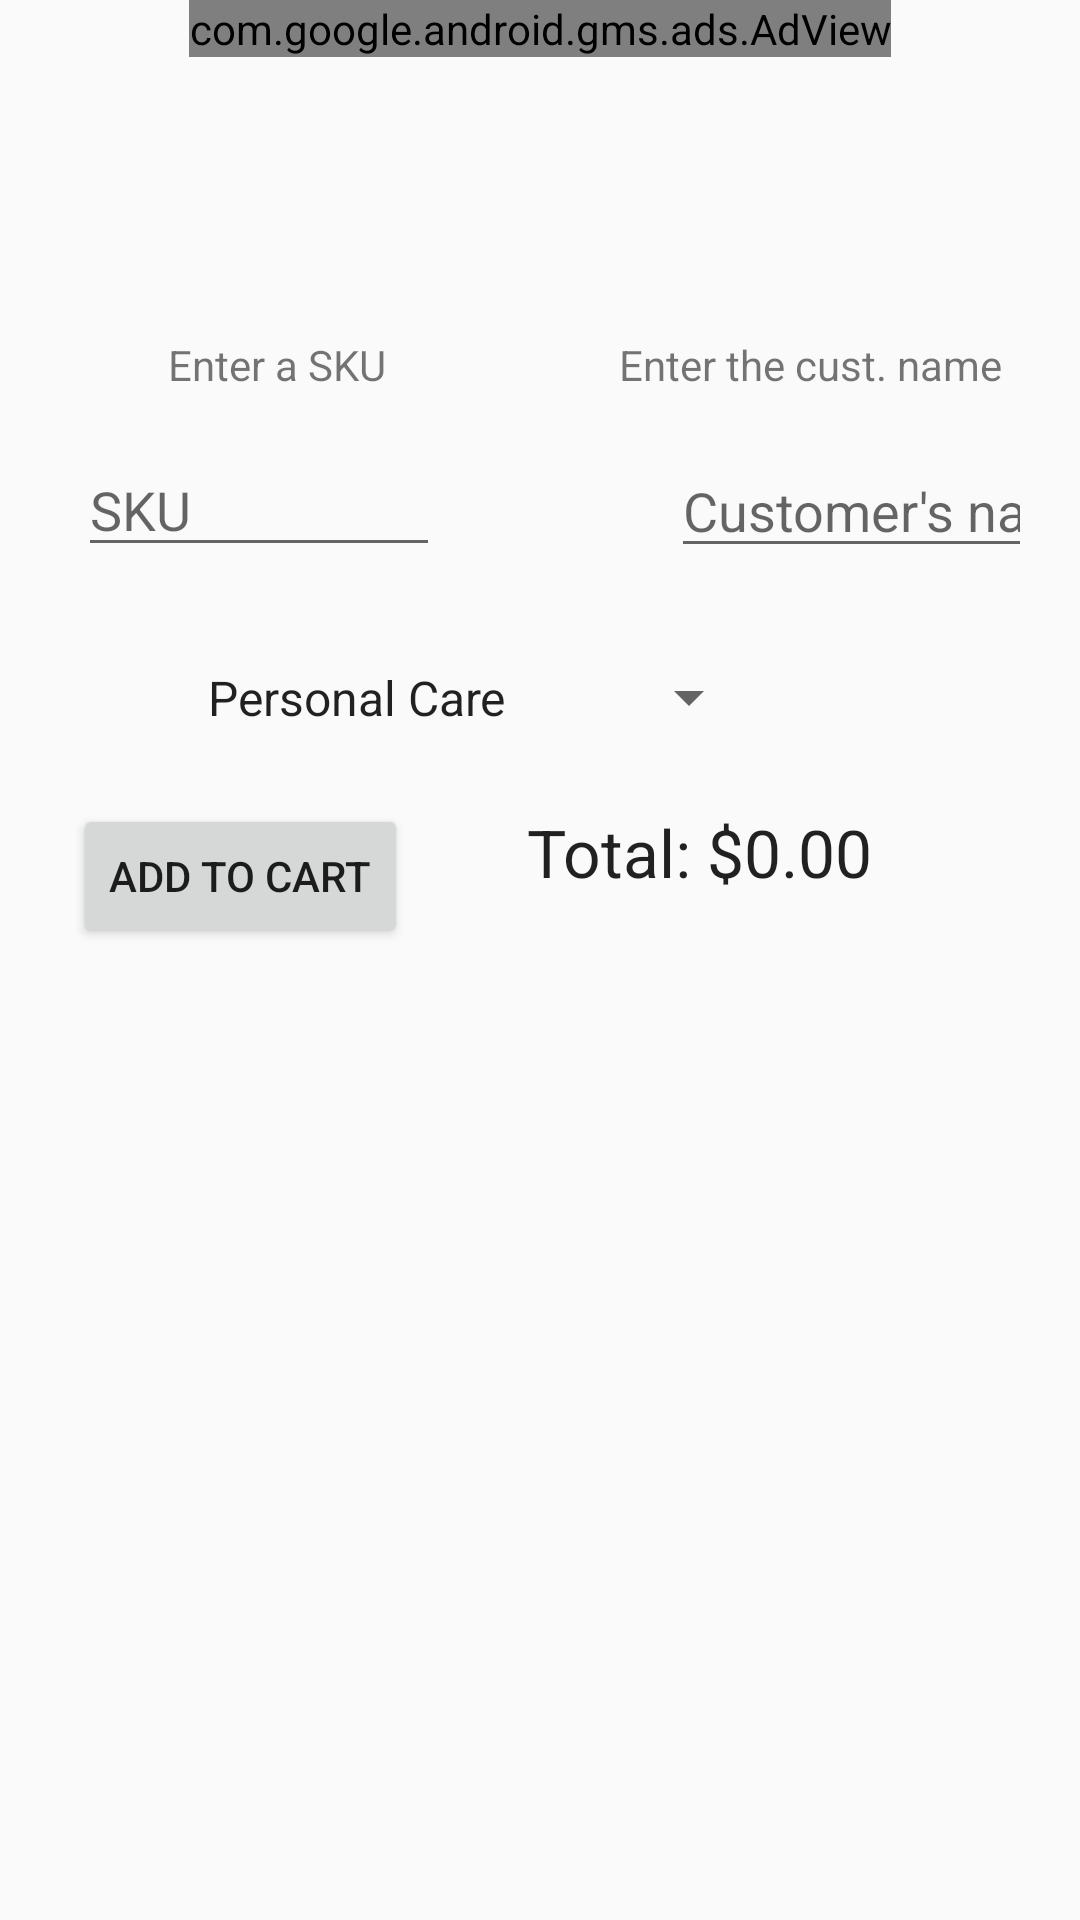

This screen was rendered from an Android layout file. Write that file and the resources it references.
<!-- AndroidManifest.xml: application theme AppTheme -->
<!-- res/layout/activity_main.xml -->
<?xml version="1.0" encoding="utf-8"?>
<androidx.constraintlayout.widget.ConstraintLayout xmlns:android="http://schemas.android.com/apk/res/android"
    xmlns:app="http://schemas.android.com/apk/res-auto"
    xmlns:tools="http://schemas.android.com/tools"
    android:layout_width="match_parent"
    android:layout_height="fill_parent"
    android:layout_centerHorizontal="true"
    tools:context=".MainActivity"
    android:theme="@style/Theme.AppCompat.Light.DarkActionBar">

    <Button
        android:id="@+id/add_to_cart"
        android:layout_width="wrap_content"
        android:layout_height="wrap_content"
        android:layout_marginStart="44dp"
        android:layout_marginLeft="44dp"
        android:layout_marginTop="268dp"
        android:layout_marginEnd="45dp"
        android:layout_marginRight="45dp"
        android:onClick="onClick_addToCart"
        android:text="Add to cart"
        app:layout_constraintEnd_toStartOf="@+id/total"
        app:layout_constraintStart_toStartOf="@+id/due"
        app:layout_constraintTop_toTopOf="parent" />

    <TextView
        android:id="@+id/textView"
        android:layout_width="wrap_content"
        android:layout_height="wrap_content"
        android:layout_marginStart="30dp"
        android:layout_marginLeft="30dp"
        android:text="Enter a SKU"
        app:layout_constraintBottom_toBottomOf="@+id/textView2"
        app:layout_constraintStart_toStartOf="@+id/sku"
        app:layout_constraintTop_toTopOf="@+id/textView2" />

    <TextView
        android:id="@+id/total"
        android:layout_width="wrap_content"
        android:layout_height="wrap_content"
        android:layout_marginEnd="84dp"
        android:layout_marginRight="84dp"
        android:layout_marginBottom="32dp"
        android:text="Total: $0.00"
        android:textAppearance="@style/TextAppearance.AppCompat.Large"
        app:layout_constraintBottom_toTopOf="@+id/due"
        app:layout_constraintEnd_toEndOf="@+id/due" />

    <EditText
        android:id="@+id/sku"
        android:layout_width="0dp"
        android:layout_height="41dp"
        android:layout_marginStart="26dp"
        android:layout_marginLeft="26dp"
        android:layout_marginTop="36dp"
        android:layout_marginEnd="77dp"
        android:layout_marginRight="77dp"
        android:layout_marginBottom="30dp"
        android:ems="10"
        android:hint="SKU"
        android:inputType="textPersonName"
        app:layout_constraintBottom_toTopOf="@+id/cats"
        app:layout_constraintEnd_toStartOf="@+id/custName"
        app:layout_constraintStart_toStartOf="parent"
        app:layout_constraintTop_toTopOf="@+id/textView" />

    <TextView
        android:id="@+id/textView2"
        android:layout_width="wrap_content"
        android:layout_height="wrap_content"
        android:layout_marginEnd="26dp"
        android:layout_marginRight="26dp"
        android:layout_marginBottom="17dp"
        android:text="Enter the cust. name"
        app:layout_constraintBottom_toTopOf="@+id/custName"
        app:layout_constraintEnd_toEndOf="parent" />

    <Spinner
        android:id="@+id/cats"
        android:layout_width="0dp"
        android:layout_height="27dp"
        android:layout_marginStart="37dp"
        android:layout_marginLeft="37dp"
        android:layout_marginTop="71dp"
        android:layout_marginEnd="37dp"
        android:layout_marginRight="37dp"
        android:layout_marginBottom="70dp"
        android:entries="@array/catagories"
        app:layout_constraintBottom_toBottomOf="@+id/add_to_cart"
        app:layout_constraintEnd_toEndOf="@+id/total"
        app:layout_constraintStart_toStartOf="@+id/add_to_cart"
        app:layout_constraintTop_toTopOf="@+id/custName" />

    <EditText
        android:id="@+id/custName"
        android:layout_width="0dp"
        android:layout_height="wrap_content"

        android:layout_marginTop="148dp"
        android:layout_marginEnd="16dp"
        android:layout_marginRight="16dp"
        android:ems="10"
        android:hint="Customer's name"
        android:inputType="textPersonName"
        app:layout_constraintEnd_toEndOf="parent"
        app:layout_constraintStart_toEndOf="@+id/sku"
        app:layout_constraintTop_toTopOf="parent" />

    <androidx.recyclerview.widget.RecyclerView
        android:id="@+id/due"
        android:layout_width="389dp"
        android:layout_height="254dp"
        android:layout_marginStart="14dp"
        android:layout_marginLeft="14dp"
        android:layout_marginTop="14dp"
        android:layout_marginEnd="14dp"
        android:layout_marginRight="14dp"
        android:layout_marginBottom="7dp"
        app:layout_constraintBottom_toBottomOf="parent"
        app:layout_constraintEnd_toEndOf="parent"
        app:layout_constraintStart_toStartOf="parent"
        app:layout_constraintTop_toBottomOf="@+id/add_to_cart"
        app:layout_constraintVertical_bias="0.014">

    </androidx.recyclerview.widget.RecyclerView>

    
    
    
    
    
    
    
    
    


    
    
    
    
    
    
    
    
    
    
    

    
    
    
    
    
    
    
    
    
    

    
    
    
    
    
    
    
    
    
    

    
    
    
    
    
    
    
    
    
    

    
    
    
    
    
    
    
    
    
    

    
    
    
    
    
    
    
    
    
    
    

    


    <com.google.android.gms.ads.AdView
        android:id="@+id/adView"
        android:layout_width="wrap_content"
        android:layout_height="wrap_content"
        android:layout_alignParentBottom="true"
        android:layout_centerHorizontal="true"
        app:adSize="BANNER"
        app:adUnitId="ca-app-pub-9400593844053407/1145256288"
        app:layout_constraintEnd_toEndOf="parent"
        app:layout_constraintStart_toStartOf="parent"
        tools:layout_editor_absoluteY="678dp"></com.google.android.gms.ads.AdView>

</androidx.constraintlayout.widget.ConstraintLayout>
<!-- resources referenced by this layout -->
<resources>
  <string-array name="catagories">
          <item>Personal Care</item>
          <item>Nutrition</item>
          <item>Home</item>
          <item>Beauty</item>
      </string-array>
  <color name="colorPrimary">#6200EE</color>
  <color name="pink">#e91e63</color>
  <color name="pink_pressed">#ec407a</color>
  <color name="white_pressed">#f1f1f1</color>
  <style name="AppTheme" parent="Theme.AppCompat.Light.DarkActionBar">
          
          <item name="colorPrimary">@color/colorPrimary</item>
          <item name="colorPrimaryDark">@color/colorPrimaryDark</item>
          <item name="colorAccent">@color/colorAccent</item>
      </style>
  <color name="colorPrimaryDark">#3700B3</color>
  <color name="colorAccent">#03DAC5</color>
</resources>
